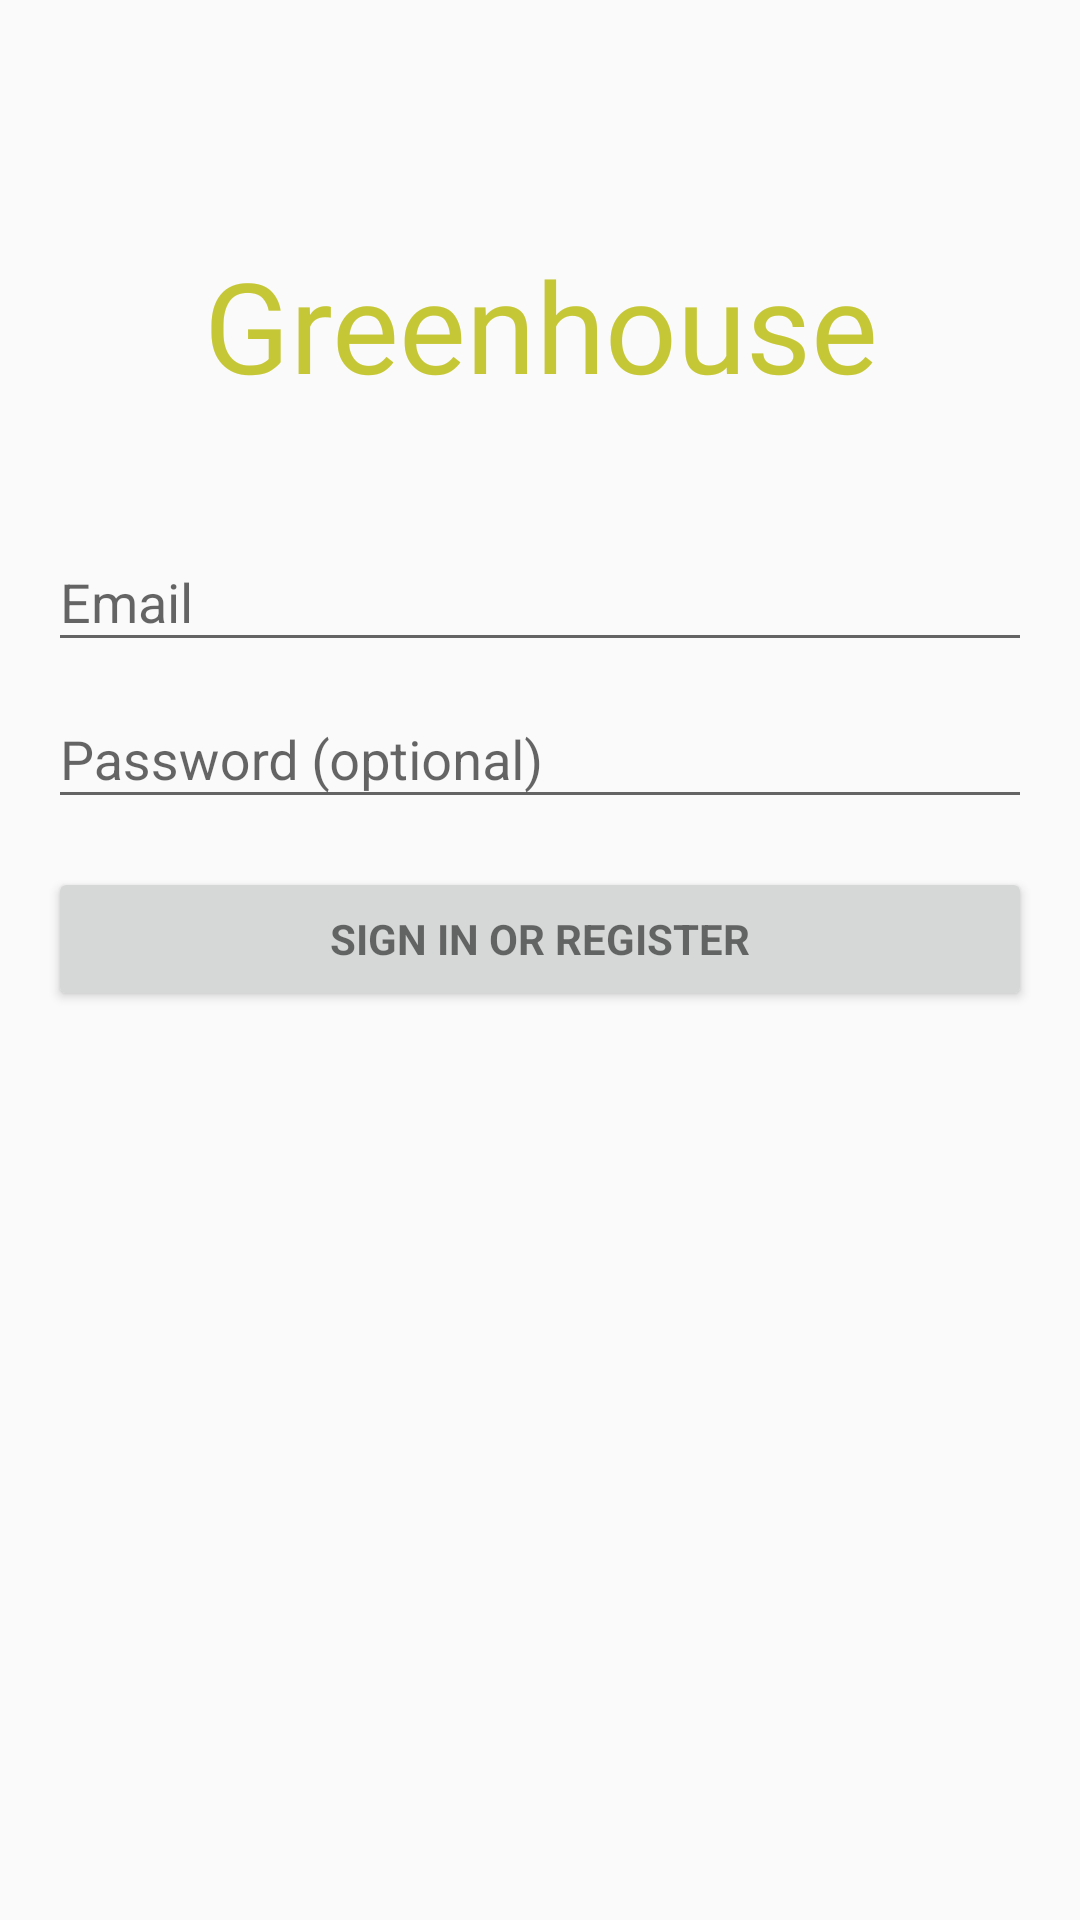

Android layout source for this screen:
<!-- AndroidManifest.xml: application theme AppTheme -->
<!-- res/layout/activity_login.xml -->
<?xml version="1.0" encoding="utf-8"?>
<android.support.constraint.ConstraintLayout xmlns:tools="http://schemas.android.com/tools"
    android:layout_width="match_parent"
    android:layout_height="match_parent"
    xmlns:android="http://schemas.android.com/apk/res/android"
    xmlns:app="http://schemas.android.com/apk/res-auto">


    
    <ProgressBar
        android:id="@+id/login_progress"
        style="?android:attr/progressBarStyleLarge"
        android:layout_width="wrap_content"
        android:layout_height="wrap_content"
        android:layout_marginBottom="8dp"
        android:layout_marginEnd="8dp"
        android:layout_marginStart="8dp"
        android:layout_marginTop="8dp"
        app:layout_constraintBottom_toBottomOf="parent"
        app:layout_constraintEnd_toEndOf="parent"
        app:layout_constraintStart_toStartOf="parent"
        app:layout_constraintTop_toBottomOf="@+id/appCompatTextView"
        android:visibility="gone"/>

    <android.support.v7.widget.AppCompatTextView
        android:id="@+id/appCompatTextView"
        android:layout_width="match_parent"
        android:layout_height="wrap_content"
        android:layout_marginEnd="8dp"
        android:layout_marginStart="8dp"
        android:layout_marginTop="80dp"
        android:fontFamily="@font/min"
        android:text="@string/app_name"
        android:textAlignment="center"
        android:textColor="@color/colorPrimary"
        android:textSize="@dimen/font_title"
        app:layout_constraintEnd_toEndOf="parent"
        app:layout_constraintStart_toStartOf="parent"
        app:layout_constraintTop_toTopOf="parent" />


    <LinearLayout
        android:id="@+id/login_form"
        android:layout_width="0dp"
        android:layout_height="178dp"
        android:layout_marginEnd="16dp"
        android:layout_marginStart="16dp"
        android:layout_marginTop="32dp"
        android:orientation="vertical"
        app:layout_constraintEnd_toEndOf="parent"
        app:layout_constraintStart_toStartOf="parent"
        app:layout_constraintTop_toBottomOf="@+id/appCompatTextView">

        <android.support.design.widget.TextInputLayout
            android:layout_width="match_parent"
            android:layout_height="wrap_content">

            <AutoCompleteTextView
                android:id="@+id/email"
                android:layout_width="match_parent"
                android:layout_height="wrap_content"
                android:hint="@string/prompt_email"
                android:inputType="textEmailAddress"
                android:maxLines="1"
                android:singleLine="true" />

        </android.support.design.widget.TextInputLayout>

        <android.support.design.widget.TextInputLayout
            android:layout_width="match_parent"
            android:layout_height="wrap_content">

            <EditText
                android:id="@+id/password"
                android:layout_width="match_parent"
                android:layout_height="wrap_content"
                android:hint="@string/prompt_password"
                android:imeActionId="6"
                android:imeActionLabel="@string/action_sign_in_short"
                android:imeOptions="actionUnspecified"
                android:inputType="textPassword"
                android:maxLines="1"
                android:singleLine="true" />

        </android.support.design.widget.TextInputLayout>

        <Button
            android:id="@+id/email_sign_in_button"
            style="?android:textAppearanceSmall"
            android:layout_width="match_parent"
            android:layout_height="wrap_content"
            android:layout_marginTop="16dp"
            android:text="@string/action_sign_in"
            android:textStyle="bold" />

    </LinearLayout>


</android.support.constraint.ConstraintLayout>
<!-- resources referenced by this layout -->
<resources>
  <color name="colorPrimary">#c6c736</color>
  <dimen name="font_title">42sp</dimen>
  <string name="action_sign_in">Sign in or register</string>
  <string name="action_sign_in_short">Sign in</string>
  <string name="app_name">Greenhouse</string>
  <string name="prompt_email">Email</string>
  <string name="prompt_password">Password (optional)</string>
  <style name="AppTheme" parent="Theme.AppCompat.Light.DarkActionBar">
          
          <item name="colorPrimary">@color/colorPrimary</item>
          <item name="colorPrimaryDark">@color/colorPrimaryDark</item>
          <item name="colorAccent">@color/colorAccent</item>
          <item name="cardViewStyle">@style/CardView</item>
      </style>
  <color name="colorPrimaryDark">#96b125</color>
  <color name="colorAccent">#fea938</color>
</resources>
